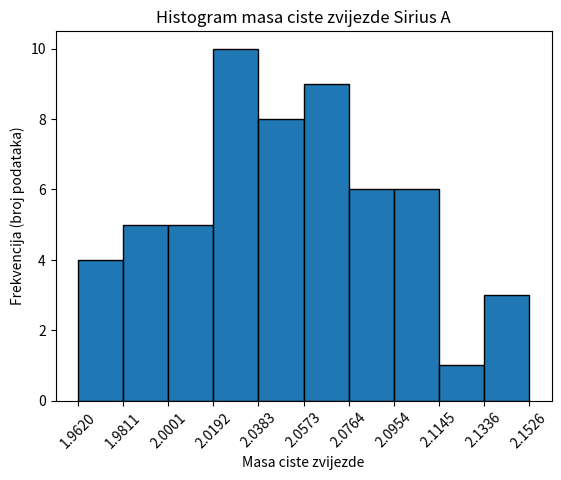

Python code for this plot:
import matplotlib.pyplot as pyplot
import numpy as numpy
numpy.random.seed(42)
mase_ciste = numpy.random.normal(loc=2.06, scale=0.05, size=57).tolist()
mase = mase_ciste + [6.0, 1.2, 3.2, 4.5, 8.5, 7.8, 0.08, 0.02]


def histogram(podaci, k):
    x_min = min(podaci)
    x_max = max(podaci)
    
    #a sirina razreda formula 2
    h = (x_max - x_min) / k

    #rubovi
    rubovi = []
    for i in range (k + 1):
        rubovi.append (x_min + i * h) #h je sirina razreda histograma

    #b broj pdataka u svakom razredu AI
    frekvencije = [0] * k
    for podatak in podaci:
        for i in range (k):
            if i == k - 1:
                if rubovi [i] <= podatak <= rubovi [i + 1]: #podatak je u biti x
                    frekvencije [i] += 1
                    break
            else:
                if rubovi [i] <= podatak < rubovi [i + 1]:
                    frekvencije [i] += 1
                    break

    #c ispis histograma
    for i in range(k):
        print (f"Razred {i+1}: {frekvencije [i]} podataka")

    return rubovi, frekvencije



k_razreda = 10
print("Tekstualni prikaz histograma: ")
rubovi, frekvencije = histogram(mase_ciste, k_razreda)

# Izračun sredina razreda (bina) za potrebe funkcije pyplot.bar() AI
sredine_razreda = [(rubovi[i] + rubovi[i + 1]) / 2 for i in range(k_razreda)]
sirina_stupca = rubovi[1] - rubovi[0]

pyplot.bar(sredine_razreda, frekvencije, width = sirina_stupca, edgecolor = "black") #zadnje 2 AI
pyplot.xlabel("Masa ciste zvijezde")
pyplot.ylabel("Frekvencija (broj podataka)")
pyplot.title("Histogram masa ciste zvijezde Sirius A")
pyplot.xticks(rubovi, rotation=45) #AI
pyplot.show()
